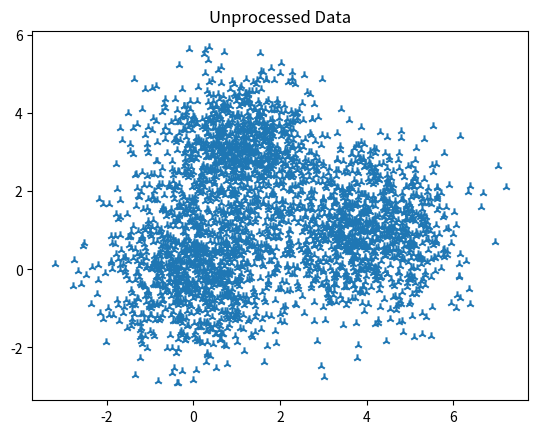

Here is the Python script that generated this plot: (Note: this script raises an exception after producing the figure.)
from matplotlib import pyplot as plt
import numpy as np
from scipy import stats as st


##################################################### Create Data ######################################################
mean1 = np.array([1,3])
mean2 = np.array([0,0])
mean3 = np.array([4,1])
cov = np.identity(2)


f1xy = np.random.multivariate_normal(mean1,cov,1000)
f2xy = np.random.multivariate_normal(mean2,cov,1000)
f3xy = np.random.multivariate_normal(mean3,cov,1000)

mydata = np.vstack((f1xy,f2xy,f3xy))
np.random.shuffle(mydata)
plt.scatter(mydata.T[0],mydata.T[1],marker='2')

plt.title("Unprocessed Data")
plt.show()

##################################################### GMM Model ######################################################

class myGMMmodel():
    def __init__(self , k):
        self.k = k
        self.D = 2
        self.pi = 0
        self.sigma = 0
        self.miu = 0

    def E_Step(self,x,pi,sigma,miu):
        k = self.k
        D = self.D
        n = x.shape[0]
        gamma = np.zeros((n, k))
        N = np.zeros(k)
        for p in range(n):
            for q in range(k):
                N[q] = pi[q] * st.multivariate_normal.pdf(x[p], miu[q], sigma[q])
            sumN = np.sum(N)
            for q in range(k):
                gamma[p, q] = N[q] / sumN
        return gamma

    def M_Step(self,gamma,x,pi,sigma,miu):
        k = self.k
        D = self.D
        n = x.shape[0]
        Nk = np.sum(gamma,0)

        pi = Nk / n
        for i in range(k):
            miu[i] = np.zeros((2,))
            for j in range(n):
                miu[i] += (gamma[j , i] * x[j])
            miu[i] = miu[i] / Nk[i]

        for j in range(k):
            sigma[j] = np.zeros((D,D))
            for i in range(n):
                sigma[j] += gamma[i, j] * np.dot((x[i]-miu[j]).reshape(D,1), ((x[i]-miu[j]).reshape(D,1)).T)
            sigma[j] = sigma[j] / Nk[j]

        return pi,sigma,miu

    def train(self,x):
        k = self.k
        D = self.D
        n = x.shape[0]
        epoch = 50

        pi = np.ones(k,dtype = np.float) / k
        miu = np.array(np.array([x[np.random.randint(0,n)] for i in range(k)]),dtype=np.float)
        sigma = np.zeros((k,D,D))
        for i in range(k):
            sigma[i] = np.identity(2)

        for e in range(epoch):
            gamma = self.E_Step(x,pi,sigma,miu)
            pi,sigma,miu = self.M_Step(gamma,x,pi,sigma,miu)
            print('epoch = ', e)

        self.miu = miu
        self.sigma = sigma
        self.pi = pi



model = myGMMmodel(3)
model.train(mydata)


plot2 = np.argmax(model.E_Step(mydata,model.pi,model.sigma,model.miu),1)
plt.scatter(mydata[:, 0], mydata[:, 1], c = plot2, marker='2')
plt.scatter(model.miu[:, 0], model.miu[:, 1], marker='D', color='blue')
plt.scatter([0,1,4],[0,3,1],marker='D',color='red')
plt.title("processed Data")
plt.show()